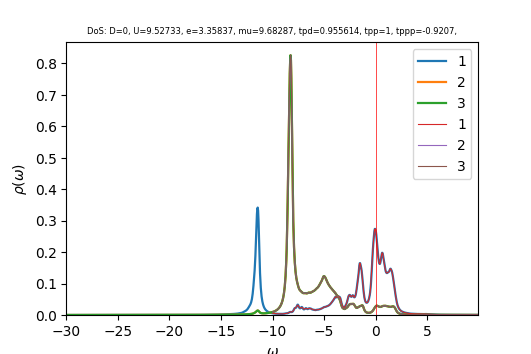

Data behind this chart, as committed beside it:
w	up_1	up_2	up_3	down_1	down_2	down_3	cumul_up_1	cumul_up_2	cumul_up_3	cumul_down_1	cumul_down_2	cumul_down_3	
-30	7.63651e-05	8.81461e-05	8.81461e-05	4.54734e-05	3.69171e-05	3.69171e-05	0	0	0	0	0	0
-29.96	7.66124e-05	8.84351e-05	8.84351e-05	4.55814e-05	3.69951e-05	3.69951e-05	2.87297e-06	3.31631e-06	3.31631e-06	1.7093e-06	1.38732e-06	1.38732e-06
-29.93	7.6861e-05	8.87254e-05	8.87254e-05	4.56898e-05	3.70734e-05	3.70734e-05	5.75525e-06	6.64352e-06	6.64352e-06	3.42267e-06	2.77757e-06	2.77757e-06
-29.89	7.71109e-05	8.90172e-05	8.90172e-05	4.57985e-05	3.71519e-05	3.71519e-05	8.64691e-06	9.98166e-06	9.98166e-06	5.14011e-06	4.17077e-06	4.17077e-06
-29.85	7.7362e-05	8.93104e-05	8.93104e-05	4.59077e-05	3.72307e-05	3.72307e-05	1.1548e-05	1.33308e-05	1.33308e-05	6.86165e-06	5.56692e-06	5.56692e-06
-29.81	7.76144e-05	8.96051e-05	8.96051e-05	4.60173e-05	3.73097e-05	3.73097e-05	1.44585e-05	1.6691e-05	1.6691e-05	8.5873e-06	6.96603e-06	6.96603e-06
-29.77	7.78682e-05	8.99013e-05	8.99013e-05	4.61272e-05	3.7389e-05	3.7389e-05	1.73786e-05	2.00623e-05	2.00623e-05	1.03171e-05	8.36812e-06	8.36812e-06
-29.74	7.81232e-05	9.01989e-05	9.01989e-05	4.62376e-05	3.74685e-05	3.74685e-05	2.03082e-05	2.34447e-05	2.34447e-05	1.2051e-05	9.77319e-06	9.77319e-06
-29.7	7.83796e-05	9.04981e-05	9.04981e-05	4.63484e-05	3.75483e-05	3.75483e-05	2.32474e-05	2.68384e-05	2.68384e-05	1.3789e-05	1.11812e-05	1.11812e-05
-29.66	7.86373e-05	9.07987e-05	9.07987e-05	4.64595e-05	3.76283e-05	3.76283e-05	2.61963e-05	3.02434e-05	3.02434e-05	1.55313e-05	1.25923e-05	1.25923e-05
-29.62	7.88963e-05	9.11009e-05	9.11009e-05	4.65711e-05	3.77086e-05	3.77086e-05	2.91549e-05	3.36597e-05	3.36597e-05	1.72777e-05	1.40064e-05	1.40064e-05
-29.59	7.91567e-05	9.14046e-05	9.14046e-05	4.66831e-05	3.77892e-05	3.77892e-05	3.21233e-05	3.70873e-05	3.70873e-05	1.90283e-05	1.54235e-05	1.54235e-05
-29.55	7.94185e-05	9.17098e-05	9.17098e-05	4.67955e-05	3.787e-05	3.787e-05	3.51015e-05	4.05265e-05	4.05264e-05	2.07831e-05	1.68436e-05	1.68436e-05
-29.51	7.96816e-05	9.20166e-05	9.20166e-05	4.69083e-05	3.79511e-05	3.79511e-05	3.80896e-05	4.39771e-05	4.39771e-05	2.25422e-05	1.82668e-05	1.82668e-05
-29.48	7.99461e-05	9.23249e-05	9.23249e-05	4.70215e-05	3.80324e-05	3.80324e-05	4.10876e-05	4.74393e-05	4.74393e-05	2.43055e-05	1.9693e-05	1.9693e-05
-29.44	8.0212e-05	9.26348e-05	9.26348e-05	4.71351e-05	3.81141e-05	3.81141e-05	4.40955e-05	5.09131e-05	5.09131e-05	2.60731e-05	2.11223e-05	2.11223e-05
-29.4	8.04792e-05	9.29462e-05	9.29462e-05	4.72492e-05	3.81959e-05	3.81959e-05	4.71135e-05	5.43985e-05	5.43985e-05	2.78449e-05	2.25546e-05	2.25546e-05
-29.36	8.07479e-05	9.32593e-05	9.32593e-05	4.73637e-05	3.82781e-05	3.82781e-05	5.01415e-05	5.78958e-05	5.78958e-05	2.96211e-05	2.399e-05	2.399e-05
-29.32	8.10181e-05	9.35739e-05	9.35739e-05	4.74785e-05	3.83605e-05	3.83605e-05	5.31797e-05	6.14048e-05	6.14048e-05	3.14015e-05	2.54286e-05	2.54286e-05
-29.29	8.12896e-05	9.38902e-05	9.38902e-05	4.75939e-05	3.84432e-05	3.84432e-05	5.62281e-05	6.49257e-05	6.49257e-05	3.31863e-05	2.68702e-05	2.68702e-05
-29.25	8.15626e-05	9.4208e-05	9.4208e-05	4.77096e-05	3.85261e-05	3.85261e-05	5.92867e-05	6.84585e-05	6.84585e-05	3.49754e-05	2.83149e-05	2.83149e-05
-29.21	8.1837e-05	9.45275e-05	9.45275e-05	4.78258e-05	3.86093e-05	3.86093e-05	6.23555e-05	7.20032e-05	7.20032e-05	3.67688e-05	2.97628e-05	2.97628e-05
-29.18	8.21129e-05	9.48487e-05	9.48487e-05	4.79424e-05	3.86928e-05	3.86928e-05	6.54348e-05	7.55601e-05	7.55601e-05	3.85667e-05	3.12137e-05	3.12137e-05
-29.14	8.23903e-05	9.51715e-05	9.51715e-05	4.80594e-05	3.87766e-05	3.87766e-05	6.85244e-05	7.9129e-05	7.9129e-05	4.03689e-05	3.26679e-05	3.26679e-05
-29.1	8.26692e-05	9.5496e-05	9.5496e-05	4.81769e-05	3.88607e-05	3.88607e-05	7.16245e-05	8.27101e-05	8.27101e-05	4.21755e-05	3.41251e-05	3.41251e-05
-29.06	8.29495e-05	9.58221e-05	9.58221e-05	4.82948e-05	3.8945e-05	3.8945e-05	7.47351e-05	8.63034e-05	8.63034e-05	4.39866e-05	3.55856e-05	3.55856e-05
-29.02	8.32314e-05	9.61499e-05	9.61499e-05	4.84131e-05	3.90296e-05	3.90296e-05	7.78563e-05	8.99091e-05	8.99091e-05	4.58021e-05	3.70492e-05	3.70492e-05
-28.99	8.35148e-05	9.64795e-05	9.64795e-05	4.85319e-05	3.91144e-05	3.91144e-05	8.09881e-05	9.3527e-05	9.3527e-05	4.7622e-05	3.8516e-05	3.8516e-05
-28.95	8.37997e-05	9.68107e-05	9.68107e-05	4.86512e-05	3.91996e-05	3.91996e-05	8.41306e-05	9.71574e-05	9.71574e-05	4.94465e-05	3.9986e-05	3.9986e-05
-28.91	8.40861e-05	9.71437e-05	9.71437e-05	4.87708e-05	3.9285e-05	3.9285e-05	8.72838e-05	0.0001008	0.0001008	5.12754e-05	4.14591e-05	4.14591e-05
-28.88	8.43741e-05	9.74784e-05	9.74784e-05	4.8891e-05	3.93708e-05	3.93708e-05	9.04478e-05	0.0001045	0.0001045	5.31088e-05	4.29356e-05	4.29356e-05
-28.84	8.46637e-05	9.78148e-05	9.78148e-05	4.90116e-05	3.94568e-05	3.94568e-05	9.36227e-05	0.0001081	0.0001081	5.49467e-05	4.44152e-05	4.44152e-05
-28.8	8.49549e-05	9.8153e-05	9.8153e-05	4.91326e-05	3.9543e-05	3.9543e-05	9.68085e-05	0.0001118	0.0001118	5.67892e-05	4.5898e-05	4.5898e-05
-28.76	8.52476e-05	9.8493e-05	9.8493e-05	4.92541e-05	3.96296e-05	3.96296e-05	0.0001	0.0001155	0.0001155	5.86362e-05	4.73842e-05	4.73842e-05
-28.73	8.5542e-05	9.88348e-05	9.88348e-05	4.9376e-05	3.97165e-05	3.97165e-05	0.0001032	0.0001192	0.0001192	6.04878e-05	4.88735e-05	4.88735e-05
-28.69	8.58379e-05	9.91783e-05	9.91783e-05	4.94984e-05	3.98036e-05	3.98036e-05	0.0001064	0.0001229	0.0001229	6.2344e-05	5.03662e-05	5.03662e-05
-28.65	8.61355e-05	9.95237e-05	9.95237e-05	4.96213e-05	3.98911e-05	3.98911e-05	0.0001097	0.0001267	0.0001267	6.42048e-05	5.18621e-05	5.18621e-05
-28.61	8.64347e-05	9.98709e-05	9.98709e-05	4.97446e-05	3.99788e-05	3.99788e-05	0.0001129	0.0001304	0.0001304	6.60702e-05	5.33613e-05	5.33613e-05
-28.57	8.67356e-05	0.0001002	0.0001002	4.98684e-05	4.00668e-05	4.00668e-05	0.0001162	0.0001342	0.0001342	6.79403e-05	5.48638e-05	5.48638e-05
-28.54	8.70381e-05	0.0001006	0.0001006	4.99927e-05	4.01551e-05	4.01551e-05	0.0001194	0.0001379	0.0001379	6.9815e-05	5.63696e-05	5.63696e-05
-28.5	8.73423e-05	0.0001009	0.0001009	5.01174e-05	4.02438e-05	4.02438e-05	0.0001227	0.0001417	0.0001417	7.16944e-05	5.78787e-05	5.78787e-05
-28.46	8.76482e-05	0.0001013	0.0001013	5.02426e-05	4.03327e-05	4.03327e-05	0.000126	0.0001455	0.0001455	7.35785e-05	5.93912e-05	5.93912e-05
-28.43	8.79558e-05	0.0001016	0.0001016	5.03683e-05	4.04219e-05	4.04219e-05	0.0001293	0.0001493	0.0001493	7.54673e-05	6.0907e-05	6.0907e-05
-28.39	8.82652e-05	0.000102	0.000102	5.04945e-05	4.05114e-05	4.05114e-05	0.0001326	0.0001531	0.0001531	7.73609e-05	6.24262e-05	6.24262e-05
-28.35	8.85762e-05	0.0001024	0.0001024	5.06211e-05	4.06012e-05	4.06012e-05	0.0001359	0.000157	0.000157	7.92592e-05	6.39488e-05	6.39488e-05
-28.31	8.8889e-05	0.0001027	0.0001027	5.07483e-05	4.06913e-05	4.06913e-05	0.0001392	0.0001608	0.0001608	8.11622e-05	6.54747e-05	6.54747e-05
-28.27	8.92036e-05	0.0001031	0.0001031	5.08759e-05	4.07817e-05	4.07817e-05	0.0001426	0.0001647	0.0001647	8.30701e-05	6.7004e-05	6.7004e-05
-28.24	8.95199e-05	0.0001034	0.0001034	5.1004e-05	4.08724e-05	4.08724e-05	0.0001459	0.0001686	0.0001686	8.49827e-05	6.85367e-05	6.85367e-05
-28.2	8.9838e-05	0.0001038	0.0001038	5.11326e-05	4.09634e-05	4.09634e-05	0.0001493	0.0001725	0.0001725	8.69002e-05	7.00728e-05	7.00728e-05
-28.16	9.01579e-05	0.0001042	0.0001042	5.12617e-05	4.10548e-05	4.10548e-05	0.0001527	0.0001764	0.0001764	8.88225e-05	7.16124e-05	7.16124e-05
-28.12	9.04796e-05	0.0001046	0.0001046	5.13913e-05	4.11464e-05	4.11464e-05	0.0001561	0.0001803	0.0001803	9.07497e-05	7.31554e-05	7.31554e-05
-28.09	9.08032e-05	0.0001049	0.0001049	5.15213e-05	4.12384e-05	4.12384e-05	0.0001595	0.0001842	0.0001842	9.26817e-05	7.47018e-05	7.47018e-05
-28.05	9.11285e-05	0.0001053	0.0001053	5.16519e-05	4.13306e-05	4.13306e-05	0.0001629	0.0001882	0.0001882	9.46187e-05	7.62517e-05	7.62517e-05
-28.01	9.14558e-05	0.0001057	0.0001057	5.1783e-05	4.14232e-05	4.14232e-05	0.0001663	0.0001922	0.0001922	9.65605e-05	7.78051e-05	7.78051e-05
-27.98	9.17849e-05	0.0001061	0.0001061	5.19146e-05	4.15161e-05	4.15161e-05	0.0001698	0.0001961	0.0001961	9.85073e-05	7.93619e-05	7.93619e-05
-27.94	9.21159e-05	0.0001064	0.0001064	5.20467e-05	4.16093e-05	4.16093e-05	0.0001732	0.0002001	0.0002001	0.0001005	8.09223e-05	8.09223e-05
-27.9	9.24488e-05	0.0001068	0.0001068	5.21794e-05	4.17028e-05	4.17028e-05	0.0001767	0.0002041	0.0002041	0.0001024	8.24861e-05	8.24861e-05
-27.86	9.27837e-05	0.0001072	0.0001072	5.23125e-05	4.17967e-05	4.17967e-05	0.0001802	0.0002081	0.0002081	0.0001044	8.40535e-05	8.40535e-05
-27.82	9.31204e-05	0.0001076	0.0001076	5.24461e-05	4.18908e-05	4.18908e-05	0.0001837	0.0002122	0.0002122	0.0001063	8.56244e-05	8.56244e-05
-27.79	9.34591e-05	0.000108	0.000108	5.25803e-05	4.19853e-05	4.19853e-05	0.0001872	0.0002162	0.0002162	0.0001083	8.71989e-05	8.71989e-05
... 1,007 more rows
